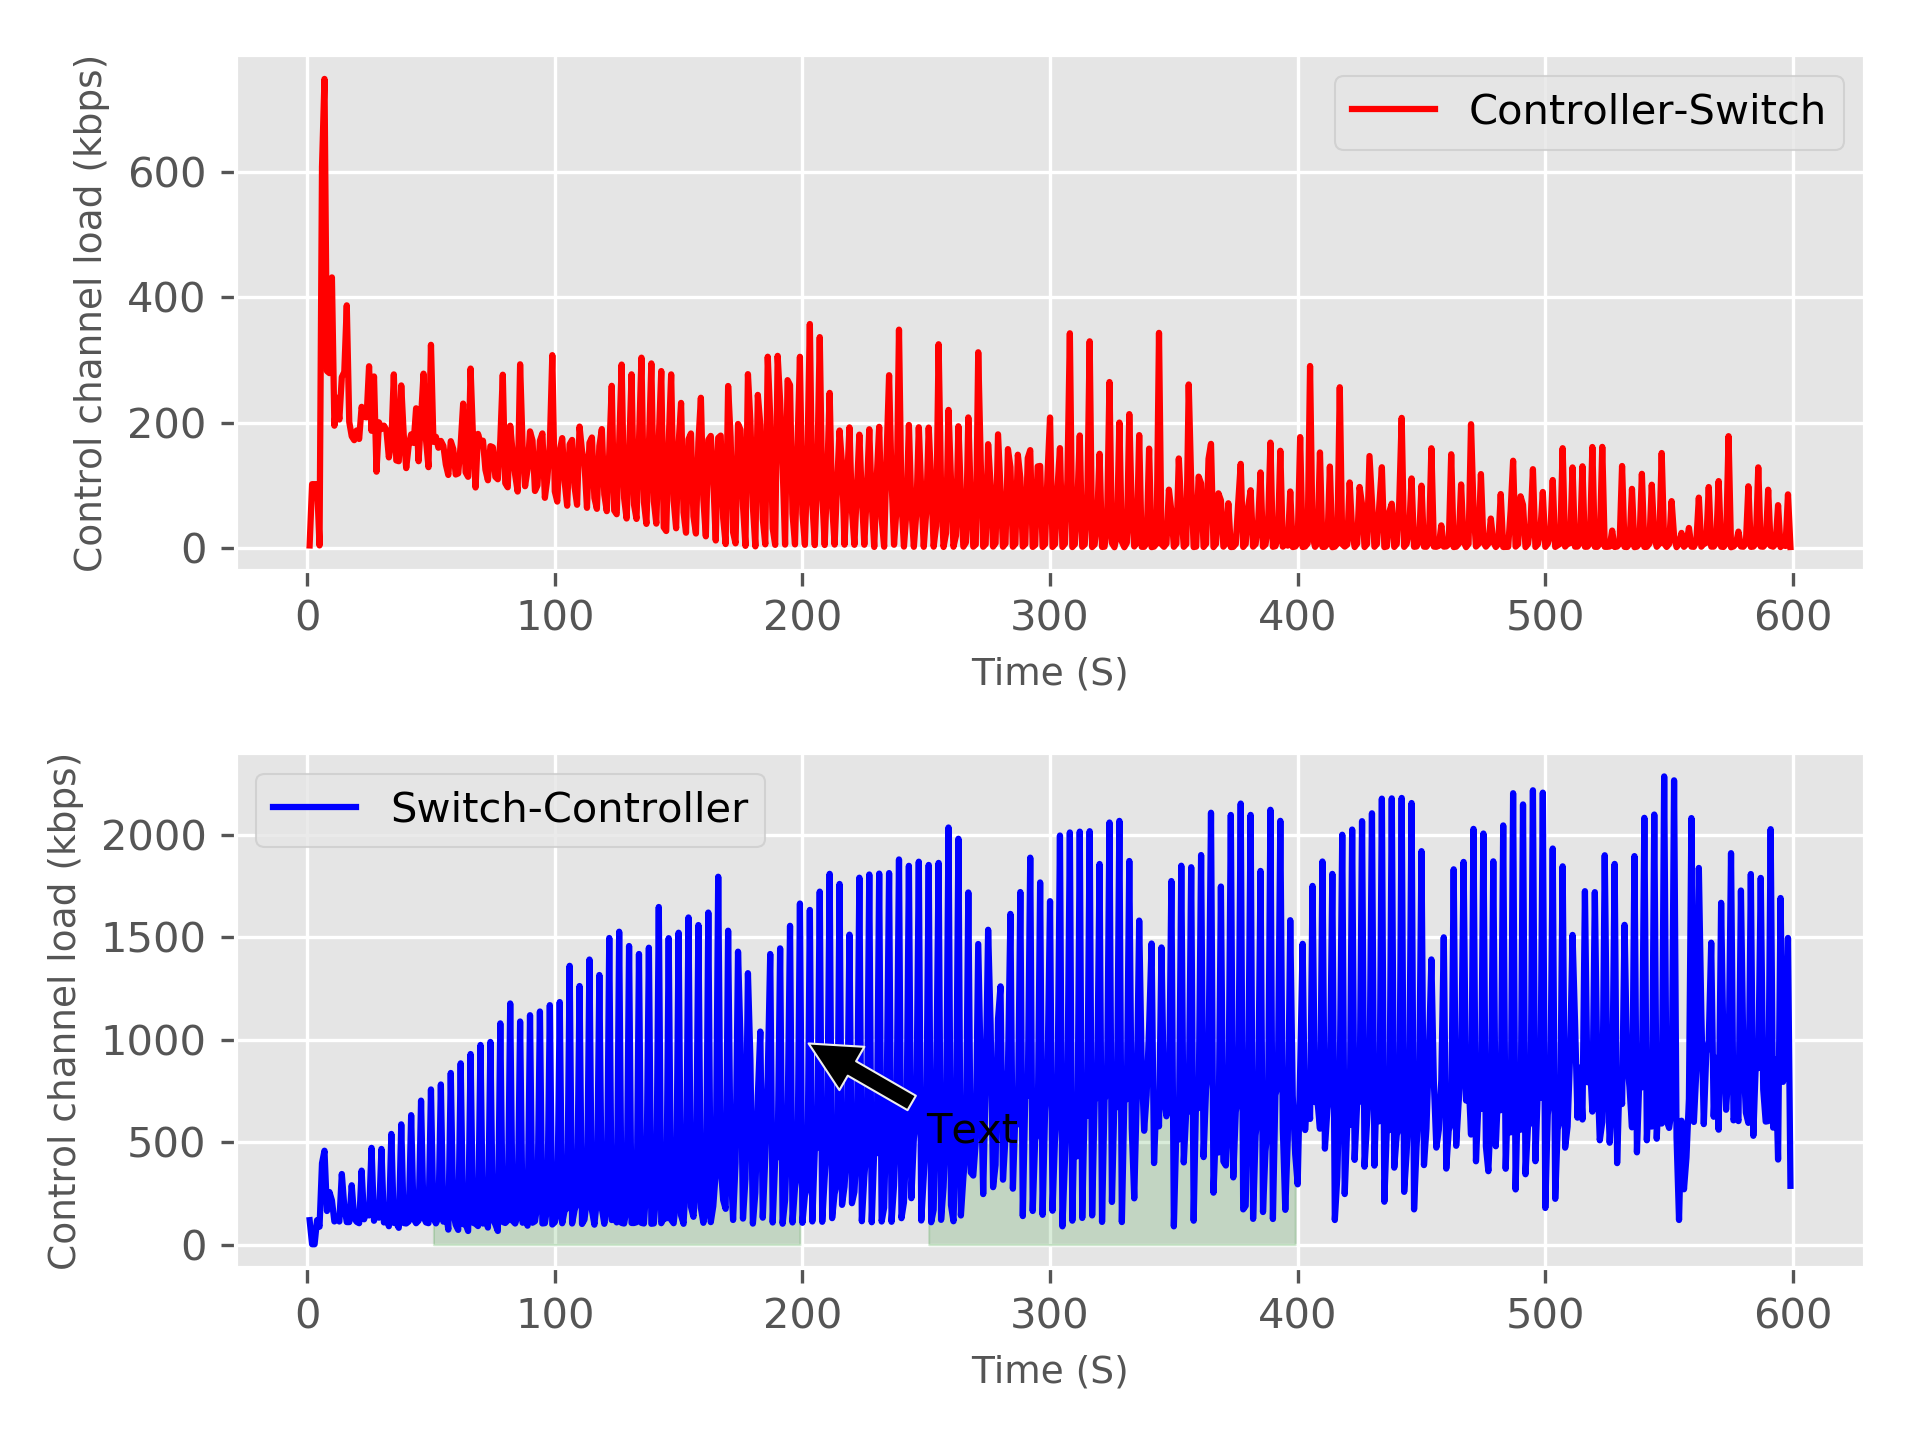

Source data for this figure (header and first rows):
Row, RX, TX
1, 120, 4296
2, 2436, 102
3, 2374, 102
4, 120, 102
5, 90240, 4296
6, 407745, 623022
7, 470126, 766787
8, 168638, 289294
9, 263578, 285926
10, 221788, 442352
11, 116552, 199988
12, 131470, 245732
13, 116198, 210152
14, 353740, 279326
15, 192364, 287918
16, 113246, 396718
17, 113160, 206108
18, 297408, 182646
19, 132670, 176374
20, 114468, 192230
21, 107620, 178230
22, 370622, 230810
23, 127298, 214542
24, 190000, 213738
25, 146638, 297168
26, 484342, 191676
27, 119900, 280446
28, 198110, 124870
29, 135400, 205494
30, 478942, 194446
31, 111556, 200204
32, 148920, 193024
33, 92608, 148148
34, 553974, 171820
35, 109072, 283802
36, 110382, 143238
37, 84556, 141914
38, 601898, 265810
39, 108516, 185124
40, 106300, 130670
41, 116116, 167644
42, 647852, 185864
43, 129966, 171820
44, 107670, 228470
45, 120558, 141954
46, 720594, 213678
47, 139386, 285048
48, 111644, 176880
49, 107870, 132190
50, 776426, 332232
51, 131134, 173540
52, 106954, 181720
53, 134576, 163938
54, 801128, 175074
55, 115510, 167066
56, 170458, 136638
57, 75660, 119514
58, 858722, 174728
59, 159350, 162014
60, 99592, 120190
... 539 more rows
